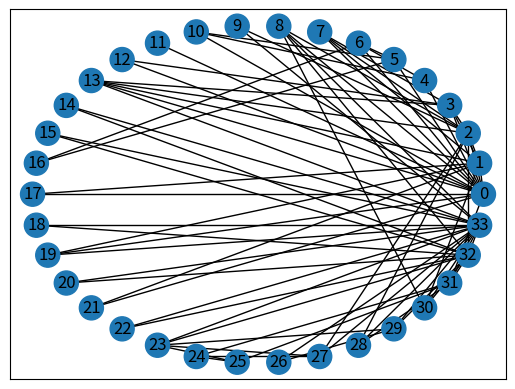

Python code for this plot:
"""
===========
Karate Club
===========

Zachary's Karate Club graph

Data file from:
http://vlado.fmf.uni-lj.si/pub/networks/data/Ucinet/UciData.htm

Zachary W. (1977).
An information flow model for conflict and fission in small groups.
Journal of Anthropological Research, 33, 452-473.
"""

import matplotlib.pyplot as plt
import networkx as nx

G = nx.karate_club_graph()
print("Node Degree")
for v in G:
    print(f"{v:4} {G.degree(v):6}")

nx.set_node_attributes(G, nx.circular_layout(G), name="pos")
nx.display(G, node_label=True)
plt.show()
